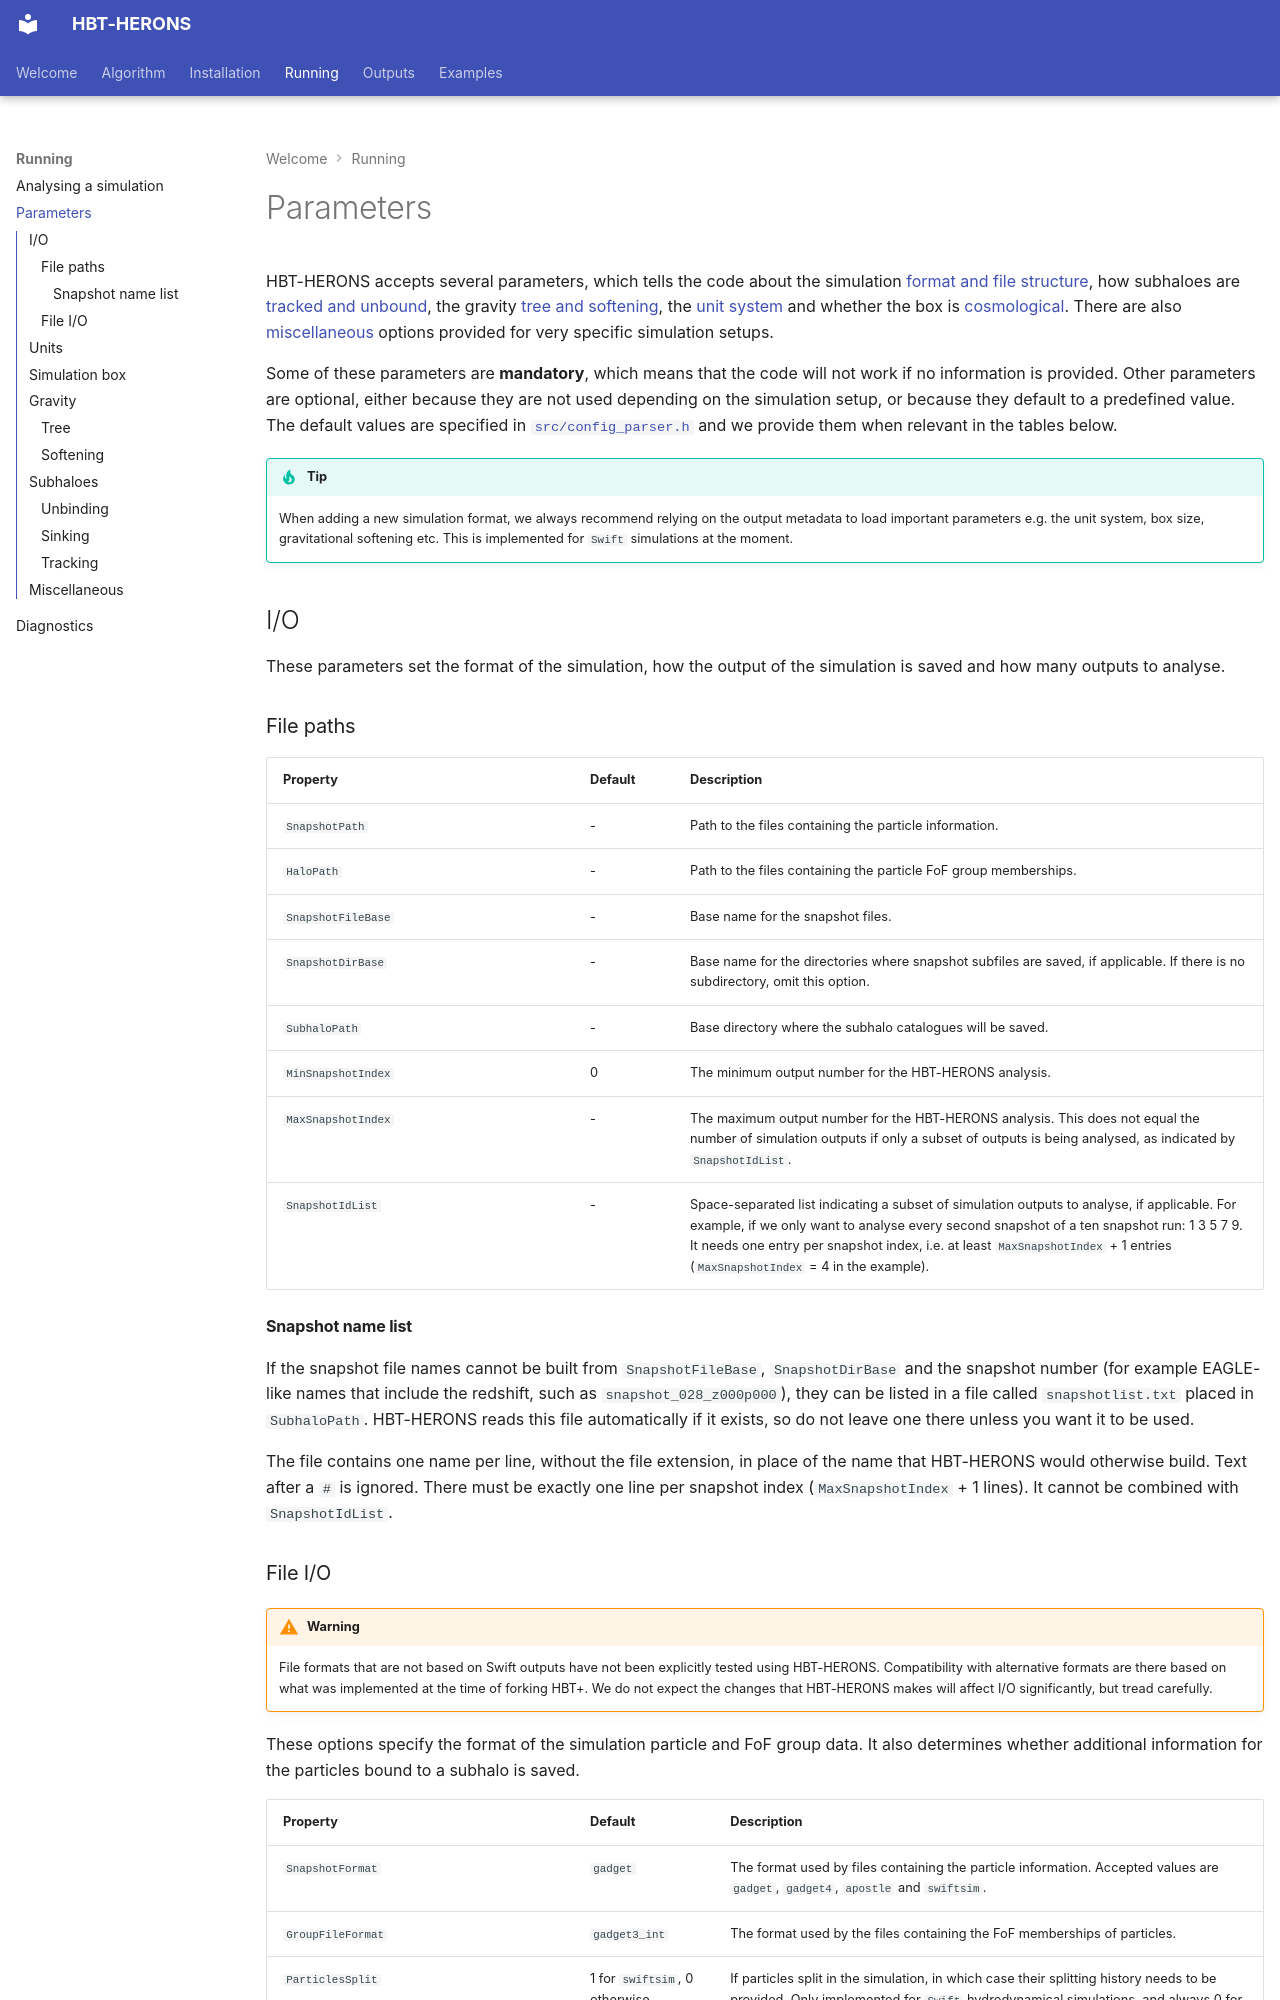

repository: SWIFTSIM/HBT-HERONS · page: running/parameter_file/index.html · generator: mkdocs

# Parameters

HBT-HERONS accepts several parameters, which tells the code about the simulation [format and file structure](#file-io), how subhaloes are [tracked and unbound](#subhaloes), the gravity [tree and softening](#gravity), the [unit system](#units) and whether the box is [cosmological](#simulation-box). There are also [miscellaneous](#miscellaneous) options provided for very specific simulation setups.

Some of these parameters are **mandatory**, which means that the code will not work if no information is provided. Other parameters are optional, either because they are not used depending on the simulation setup, or because they default to a predefined value. The default values are specified in [`src/config_parser.h`](https://github.com/SWIFTSIM/HBT-HERONS/blob/master/src/config_parser.h) and we provide them when relevant in the tables below.

!!! tip

    When adding a new simulation format, we always recommend relying on the output metadata to load important parameters e.g. the unit system, box size, gravitational softening etc. This is implemented for `Swift` simulations at the moment.

## I/O

These parameters set the format of the simulation, how the output of the simulation is saved and how many outputs to analyse.

### File paths

| <div style="width:275px">Property</div> | <div style="width:50px">Default</div>       | <div style="width:100px">Description</div>       |
| :-------------------------------------- | :----------------------------------------------- | :----------------------------------------------- |
| `SnapshotPath`                   | - | Path to the files containing the particle information.                   |
| `HaloPath`                           | - | Path to the files containing the particle FoF group memberships. |
| `SnapshotFileBase`                           | - | Base name for the snapshot files. |
| `SnapshotDirBase`                           | - | Base name for the directories where snapshot subfiles are saved, if applicable. If there is no subdirectory,  omit this option.|
| `SubhaloPath`                           | - | Base directory where the subhalo catalogues will be saved. |
| `MinSnapshotIndex`                           | 0 | The minimum output number for the HBT-HERONS analysis. |
| `MaxSnapshotIndex`                           | - | The maximum output number for the HBT-HERONS analysis. This does not equal the number of simulation outputs if only a subset of outputs is being analysed, as indicated by `SnapshotIdList`.  |
| `SnapshotIdList`                           | - | Space-separated list indicating a subset of simulation outputs to analyse, if applicable. For example, if we only want to analyse every second snapshot of a ten snapshot run: 1 3 5 7 9. It needs one entry per snapshot index, i.e. at least `MaxSnapshotIndex` + 1 entries (`MaxSnapshotIndex` = 4 in the example). |

#### Snapshot name list

If the snapshot file names cannot be built from `SnapshotFileBase`, `SnapshotDirBase` and the snapshot number (for example EAGLE-like names that include the redshift, such as `snapshot_028_z000p000`), they can be listed in a file called `snapshotlist.txt` placed in `SubhaloPath`. HBT-HERONS reads this file automatically if it exists, so do not leave one there unless you want it to be used.

The file contains one name per line, without the file extension, in place of the name that HBT-HERONS would otherwise build. Text after a `#` is ignored. There must be exactly one line per snapshot index (`MaxSnapshotIndex` + 1 lines). It cannot be combined with `SnapshotIdList`.
